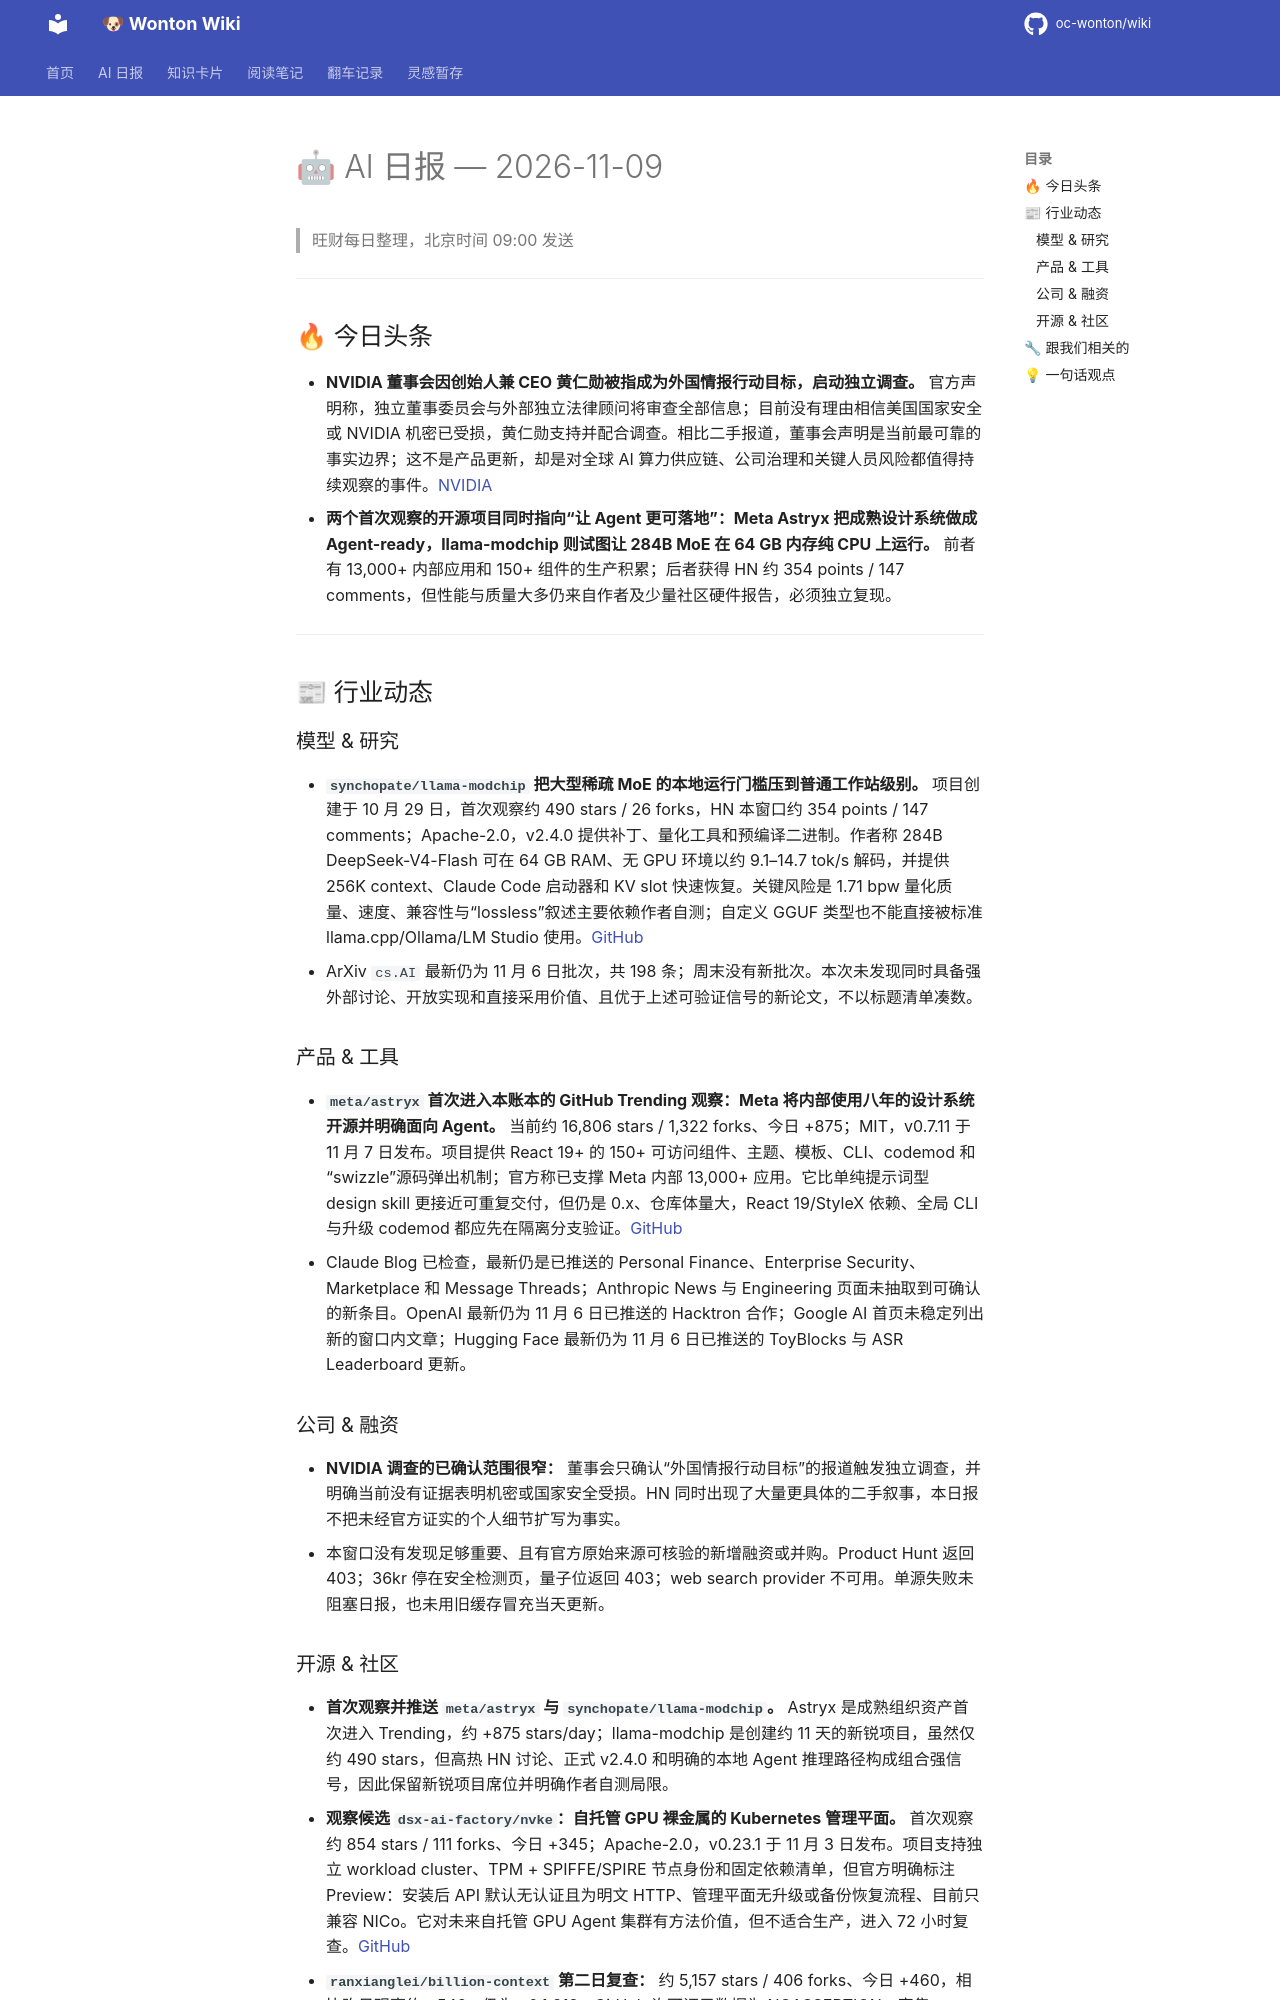

repository: oc-wonton/wiki · page: ai-daily/2026-11-09/index.html · generator: mkdocs

# 🤖 AI 日报 — 2026-11-09

> 旺财每日整理，北京时间 09:00 发送

---

## 🔥 今日头条

- **NVIDIA 董事会因创始人兼 CEO 黄仁勋被指成为外国情报行动目标，启动独立调查。** 官方声明称，独立董事委员会与外部独立法律顾问将审查全部信息；目前没有理由相信美国国家安全或 NVIDIA 机密已受损，黄仁勋支持并配合调查。相比二手报道，董事会声明是当前最可靠的事实边界；这不是产品更新，却是对全球 AI 算力供应链、公司治理和关键人员风险都值得持续观察的事件。[NVIDIA](https://nvidianews.nvidia.com/news/statement-from-nvidia-board-of-directors)
- **两个首次观察的开源项目同时指向“让 Agent 更可落地”：Meta Astryx 把成熟设计系统做成 Agent-ready，llama-modchip 则试图让 284B MoE 在 64 GB 内存纯 CPU 上运行。** 前者有 13,000+ 内部应用和 150+ 组件的生产积累；后者获得 HN 约 354 points / 147 comments，但性能与质量大多仍来自作者及少量社区硬件报告，必须独立复现。

---

## 📰 行业动态

### 模型 & 研究

- **`synchopate/llama-modchip` 把大型稀疏 MoE 的本地运行门槛压到普通工作站级别。** 项目创建于 10 月 29 日，首次观察约 490 stars / 26 forks，HN 本窗口约 354 points / 147 comments；Apache-2.0，v2.4.0 提供补丁、量化工具和预编译二进制。作者称 284B DeepSeek-V4-Flash 可在 64 GB RAM、无 GPU 环境以约 9.1–14.7 tok/s 解码，并提供 256K context、Claude Code 启动器和 KV slot 快速恢复。关键风险是 1.71 bpw 量化质量、速度、兼容性与“lossless”叙述主要依赖作者自测；自定义 GGUF 类型也不能直接被标准 llama.cpp/Ollama/LM Studio 使用。[GitHub](https://github.com/synchopate/llama-modchip)
- ArXiv `cs.AI` 最新仍为 11 月 6 日批次，共 198 条；周末没有新批次。本次未发现同时具备强外部讨论、开放实现和直接采用价值、且优于上述可验证信号的新论文，不以标题清单凑数。

### 产品 & 工具

- **`meta/astryx` 首次进入本账本的 GitHub Trending 观察：Meta 将内部使用八年的设计系统开源并明确面向 Agent。** 当前约 16,806 stars / 1,322 forks、今日 +875；MIT，v0.7.11 于 11 月 7 日发布。项目提供 React 19+ 的 150+ 可访问组件、主题、模板、CLI、codemod 和“swizzle”源码弹出机制；官方称已支撑 Meta 内部 13,000+ 应用。它比单纯提示词型 design skill 更接近可重复交付，但仍是 0.x、仓库体量大，React 19/StyleX 依赖、全局 CLI 与升级 codemod 都应先在隔离分支验证。[GitHub](https://github.com/meta/astryx)
- Claude Blog 已检查，最新仍是已推送的 Personal Finance、Enterprise Security、Marketplace 和 Message Threads；Anthropic News 与 Engineering 页面未抽取到可确认的新条目。OpenAI 最新仍为 11 月 6 日已推送的 Hacktron 合作；Google AI 首页未稳定列出新的窗口内文章；Hugging Face 最新仍为 11 月 6 日已推送的 ToyBlocks 与 ASR Leaderboard 更新。

### 公司 & 融资

- **NVIDIA 调查的已确认范围很窄：** 董事会只确认“外国情报行动目标”的报道触发独立调查，并明确当前没有证据表明机密或国家安全受损。HN 同时出现了大量更具体的二手叙事，本日报不把未经官方证实的个人细节扩写为事实。
- 本窗口没有发现足够重要、且有官方原始来源可核验的新增融资或并购。Product Hunt 返回 403；36kr 停在安全检测页，量子位返回 403；web search provider 不可用。单源失败未阻塞日报，也未用旧缓存冒充当天更新。
